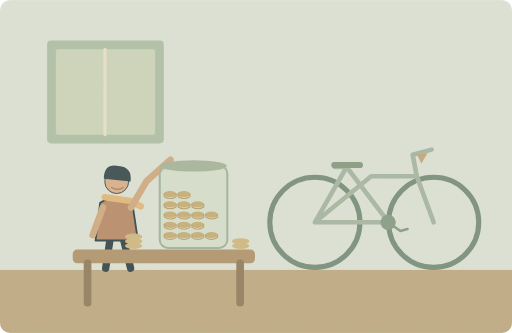
t = 0.00 s
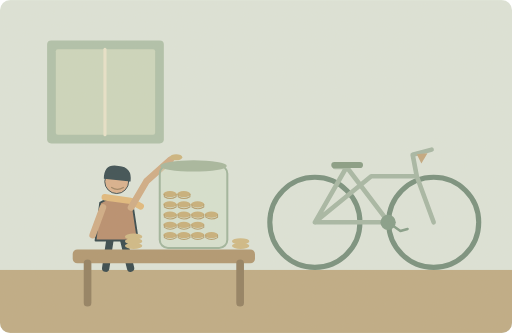
t = 1.50 s
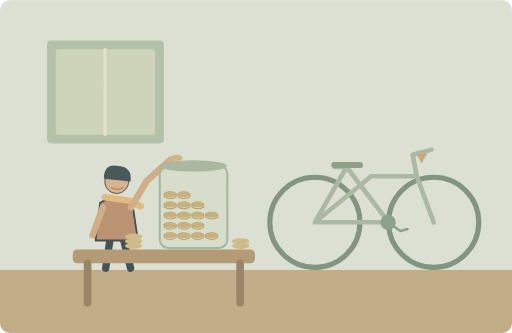
t = 3.05 s
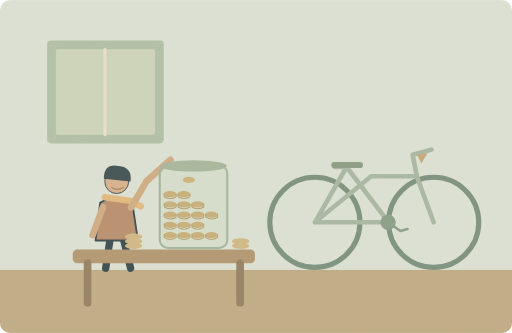
t = 4.88 s
t = 6.63 s: frame unchanged from t = 0.00 s, image omitted
t = 8.25 s: frame unchanged from t = 0.00 s, image omitted

The animated SVG that drew these frames (rendered in a browser with its animation timeline set to each time). Animation: 3 SMIL elements (animate=3); one cycle of 10.00 s, repeats indefinitely.

<svg xmlns="http://www.w3.org/2000/svg" width="1000" height="650" viewBox="0 0 1000 650" role="img" aria-labelledby="title desc"><title id="title">单词小故事</title><desc id="desc">I saved enough money to buy a new bicycle.</desc><metadata>{"wordId": "money", "dailyExample": "I saved enough money to buy a new bicycle.", "source": "https://github.com/go1app/word-atlas/blob/main/public/atlas/entries/6.json", "attribution": "Word Atlas contributors — CC BY 4.0", "license": "https://creativecommons.org/licenses/by/4.0/", "changes": "New original vector animation interpreting the daily example.", "durationSeconds": 10}</metadata><defs><clipPath id="frame"><rect width="1000" height="650" rx="20"/></clipPath><filter id="paper"><feTurbulence type="fractalNoise" baseFrequency=".74" numOctaves="3" stitchTiles="stitch"/><feColorMatrix type="saturate" values="0"/><feComponentTransfer><feFuncA type="linear" slope=".065"/></feComponentTransfer><feBlend in="SourceGraphic" mode="soft-light"/></filter><filter id="glow" x="-100%" y="-100%" width="300%" height="300%"><feGaussianBlur stdDeviation="8"/></filter></defs><g clip-path="url(#frame)"><rect x="0" y="0" width="1000" height="650" rx="0" fill="#dce5db" /><rect x="0" y="527" width="1000" height="123" rx="0" fill="#bda983" /><rect x="92" y="79" width="228" height="201" rx="8" fill="#adc0aa" /><rect x="109" y="96" width="194" height="167" rx="4" fill="#cbd7be" /><path d="M205 96V263" fill="none" stroke="#e8e4cc" stroke-width="6" stroke-linecap="round" stroke-linejoin="round" /><g transform="translate(228 412) scale(1.8)" stroke="#2c4148" stroke-linecap="round" stroke-linejoin="round"><path d="M-7 29L-12 62M7 29L15 62" fill="none" stroke="#2c4148" stroke-width="8" stroke-linecap="round" stroke-linejoin="round" /><path d="M-18 -9Q0 -20 17 -8L23 32H-23Z" fill="#b68b6c" stroke="#2c4148" stroke-width="2" stroke-linecap="round" stroke-linejoin="round" /><circle cx="0" cy="-32" r="13" fill="#d9af8c" /><path d="M-14 -35Q-14 -52 2 -49Q17 -48 15 -32Z" fill="#32474e" stroke="none" stroke-width="2" stroke-linecap="round" stroke-linejoin="round" /><path d="M-13 -15L15 -11 26 -5" fill="none" stroke="#e1b97b" stroke-width="7" stroke-linecap="round" stroke-linejoin="round" /></g><path d="M201 405L181 459M256 405L286 354 333 312" fill="none" stroke="#cfaa84" stroke-width="13" stroke-linecap="round" stroke-linejoin="round" /><path d="M218 366q11 7 23 0" fill="none" stroke="#9b8060" stroke-width="2.5" stroke-linecap="round" stroke-linejoin="round" /><circle cx="615" cy="434" r="88" fill="none" stroke="#738d7c" stroke-width="10"/><circle cx="847" cy="434" r="88" fill="none" stroke="#738d7c" stroke-width="10"/><path d="M615 434L677 326 759 434H615L725 344H814L847 434M677 326H654M814 344L806 302 843 292" fill="none" stroke="#a4b6a5" stroke-width="9" stroke-linecap="round" stroke-linejoin="round" /><path d="M653 322h50" fill="none" stroke="#839a83" stroke-width="12" stroke-linecap="round" stroke-linejoin="round" /><circle cx="758" cy="434" r="15" fill="#819b87" /><path d="M758 434l24 17 14 -4" fill="none" stroke="#819b87" stroke-width="5" stroke-linecap="round" stroke-linejoin="round" /><path d="M814 301l9 18 12 -20Z" fill="#c2a67d" stroke="none" stroke-width="2" stroke-linecap="round" stroke-linejoin="round" /><rect x="142" y="487" width="356" height="27" rx="9" fill="#ae946e" /><path d="M171 514v77M469 514v77" fill="none" stroke="#8e7c5e" stroke-width="15" stroke-linecap="round" stroke-linejoin="round" /><rect x="312" y="323" width="132" height="161" rx="16" fill="#cfddc5" fill-opacity=".45" stroke="#9db49d" stroke-width="4"/><ellipse cx="378" cy="324" rx="65" ry="11" fill="#a3b69e"/><ellipse cx="332" cy="459" rx="13" ry="6" fill="#c6ae78"/><path d="M321 459v5q11 7 23 0v-5" fill="none" stroke="#b39d6d" stroke-width="2" stroke-linecap="round" stroke-linejoin="round" /><ellipse cx="359" cy="459" rx="13" ry="6" fill="#c6ae78"/><path d="M348 459v5q11 7 23 0v-5" fill="none" stroke="#b39d6d" stroke-width="2" stroke-linecap="round" stroke-linejoin="round" /><ellipse cx="386" cy="459" rx="13" ry="6" fill="#c6ae78"/><path d="M375 459v5q11 7 23 0v-5" fill="none" stroke="#b39d6d" stroke-width="2" stroke-linecap="round" stroke-linejoin="round" /><ellipse cx="413" cy="459" rx="13" ry="6" fill="#c6ae78"/><path d="M402 459v5q11 7 23 0v-5" fill="none" stroke="#b39d6d" stroke-width="2" stroke-linecap="round" stroke-linejoin="round" /><ellipse cx="332" cy="439" rx="13" ry="6" fill="#c6ae78"/><path d="M321 439v5q11 7 23 0v-5" fill="none" stroke="#b39d6d" stroke-width="2" stroke-linecap="round" stroke-linejoin="round" /><ellipse cx="359" cy="439" rx="13" ry="6" fill="#c6ae78"/><path d="M348 439v5q11 7 23 0v-5" fill="none" stroke="#b39d6d" stroke-width="2" stroke-linecap="round" stroke-linejoin="round" /><ellipse cx="386" cy="439" rx="13" ry="6" fill="#c6ae78"/><path d="M375 439v5q11 7 23 0v-5" fill="none" stroke="#b39d6d" stroke-width="2" stroke-linecap="round" stroke-linejoin="round" /><ellipse cx="332" cy="419" rx="13" ry="6" fill="#c6ae78"/><path d="M321 419v5q11 7 23 0v-5" fill="none" stroke="#b39d6d" stroke-width="2" stroke-linecap="round" stroke-linejoin="round" /><ellipse cx="359" cy="419" rx="13" ry="6" fill="#c6ae78"/><path d="M348 419v5q11 7 23 0v-5" fill="none" stroke="#b39d6d" stroke-width="2" stroke-linecap="round" stroke-linejoin="round" /><ellipse cx="386" cy="419" rx="13" ry="6" fill="#c6ae78"/><path d="M375 419v5q11 7 23 0v-5" fill="none" stroke="#b39d6d" stroke-width="2" stroke-linecap="round" stroke-linejoin="round" /><ellipse cx="413" cy="419" rx="13" ry="6" fill="#c6ae78"/><path d="M402 419v5q11 7 23 0v-5" fill="none" stroke="#b39d6d" stroke-width="2" stroke-linecap="round" stroke-linejoin="round" /><ellipse cx="332" cy="399" rx="13" ry="6" fill="#c6ae78"/><path d="M321 399v5q11 7 23 0v-5" fill="none" stroke="#b39d6d" stroke-width="2" stroke-linecap="round" stroke-linejoin="round" /><ellipse cx="359" cy="399" rx="13" ry="6" fill="#c6ae78"/><path d="M348 399v5q11 7 23 0v-5" fill="none" stroke="#b39d6d" stroke-width="2" stroke-linecap="round" stroke-linejoin="round" /><ellipse cx="386" cy="399" rx="13" ry="6" fill="#c6ae78"/><path d="M375 399v5q11 7 23 0v-5" fill="none" stroke="#b39d6d" stroke-width="2" stroke-linecap="round" stroke-linejoin="round" /><ellipse cx="332" cy="379" rx="13" ry="6" fill="#c6ae78"/><path d="M321 379v5q11 7 23 0v-5" fill="none" stroke="#b39d6d" stroke-width="2" stroke-linecap="round" stroke-linejoin="round" /><ellipse cx="359" cy="379" rx="13" ry="6" fill="#c6ae78"/><path d="M348 379v5q11 7 23 0v-5" fill="none" stroke="#b39d6d" stroke-width="2" stroke-linecap="round" stroke-linejoin="round" /><ellipse cx="261" cy="480" rx="17" ry="6" fill="#cfb984"/><ellipse cx="261" cy="471" rx="17" ry="6" fill="#cfb984"/><ellipse cx="261" cy="462" rx="17" ry="6" fill="#cfb984"/><ellipse cx="470" cy="480" rx="17" ry="6" fill="#cfb984"/><ellipse cx="470" cy="471" rx="17" ry="6" fill="#cfb984"/><g><animate attributeName="opacity" values="0;1;1;0;0" keyTimes="0;.08;.53;.65;1" dur="10s" repeatCount="indefinite"/><ellipse cx="344" cy="307" rx="12" ry="6" fill="#cbb47d"><animate attributeName="cx" values="344;344;377;377" keyTimes="0;.3;.55;1" dur="10s" repeatCount="indefinite"/><animate attributeName="cy" values="307;307;366;366" keyTimes="0;.3;.55;1" dur="10s" repeatCount="indefinite"/></ellipse></g><rect width="1000" height="650" fill="#ddc8a0" opacity=".14" filter="url(#paper)" pointer-events="none"/></g></svg>
